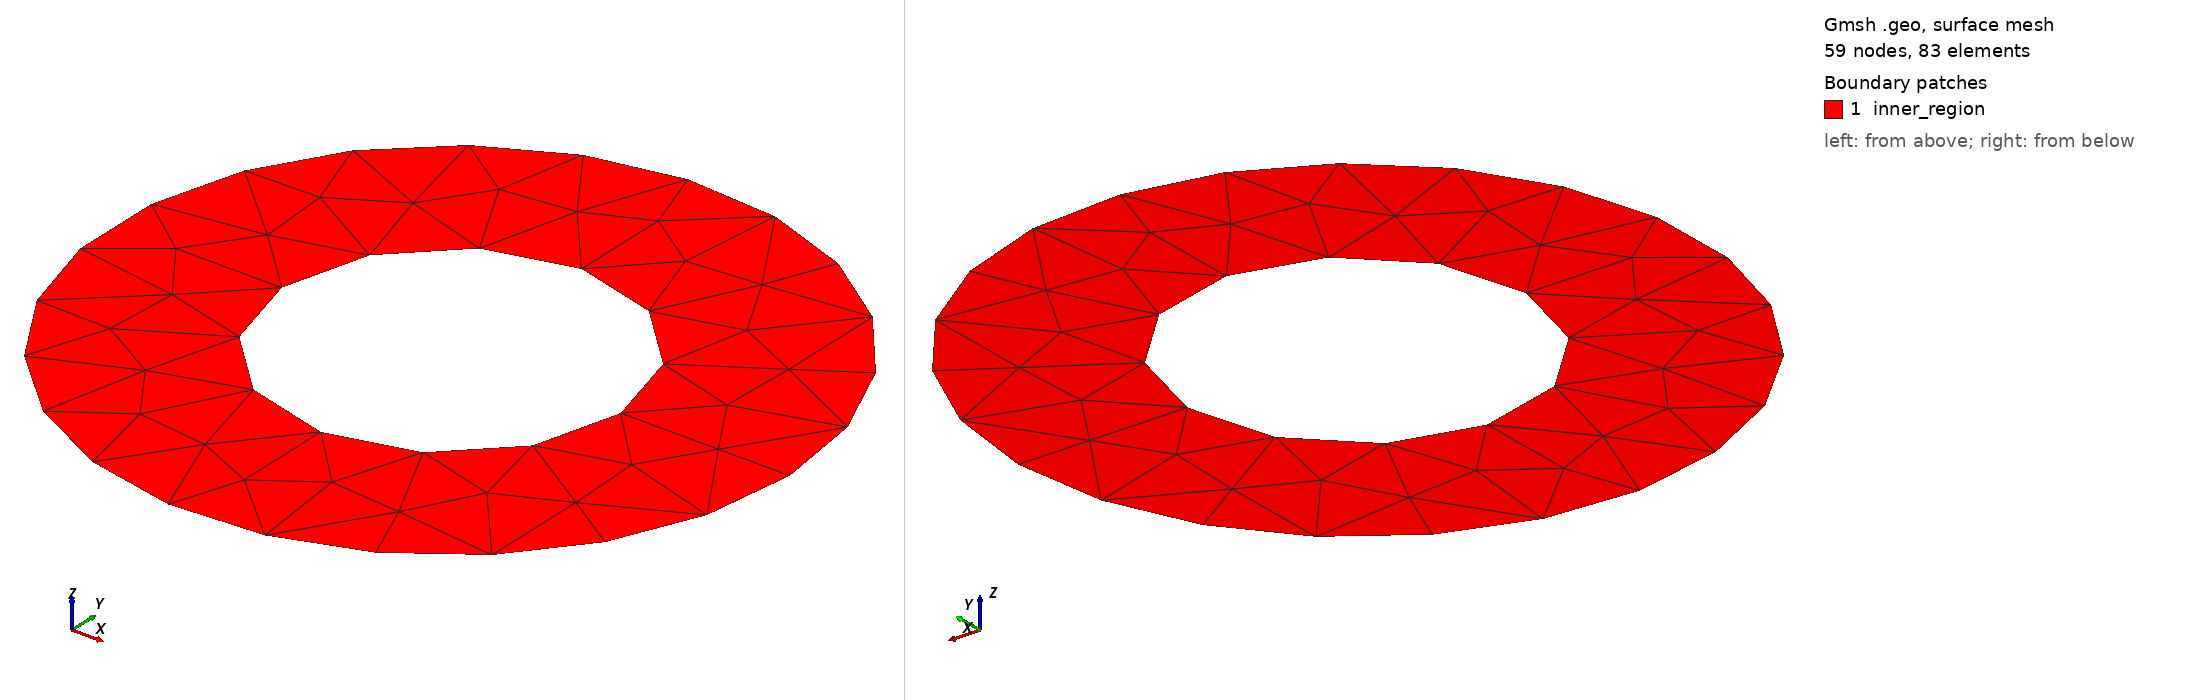

Gmsh geometry script, surface-meshed: 59 nodes, 83 surface elements. Boundary patches (legend numbers): 1 inner_region. Left view from above one corner, right view from below the opposite corner. Legend entries are the model's physical surfaces.

=== annulus.geo (drawn) ===
SetFactory("OpenCASCADE");
Merge "annulus.brep";

Physical Line("scatterer_bdy_id") = {2};
//+
Physical Line("outer_bdy_id") = {1};
//+
Physical Surface("inner_region") = {1};


Also in the case, not shown: annulus.brep (merged mesh/CAD file).
